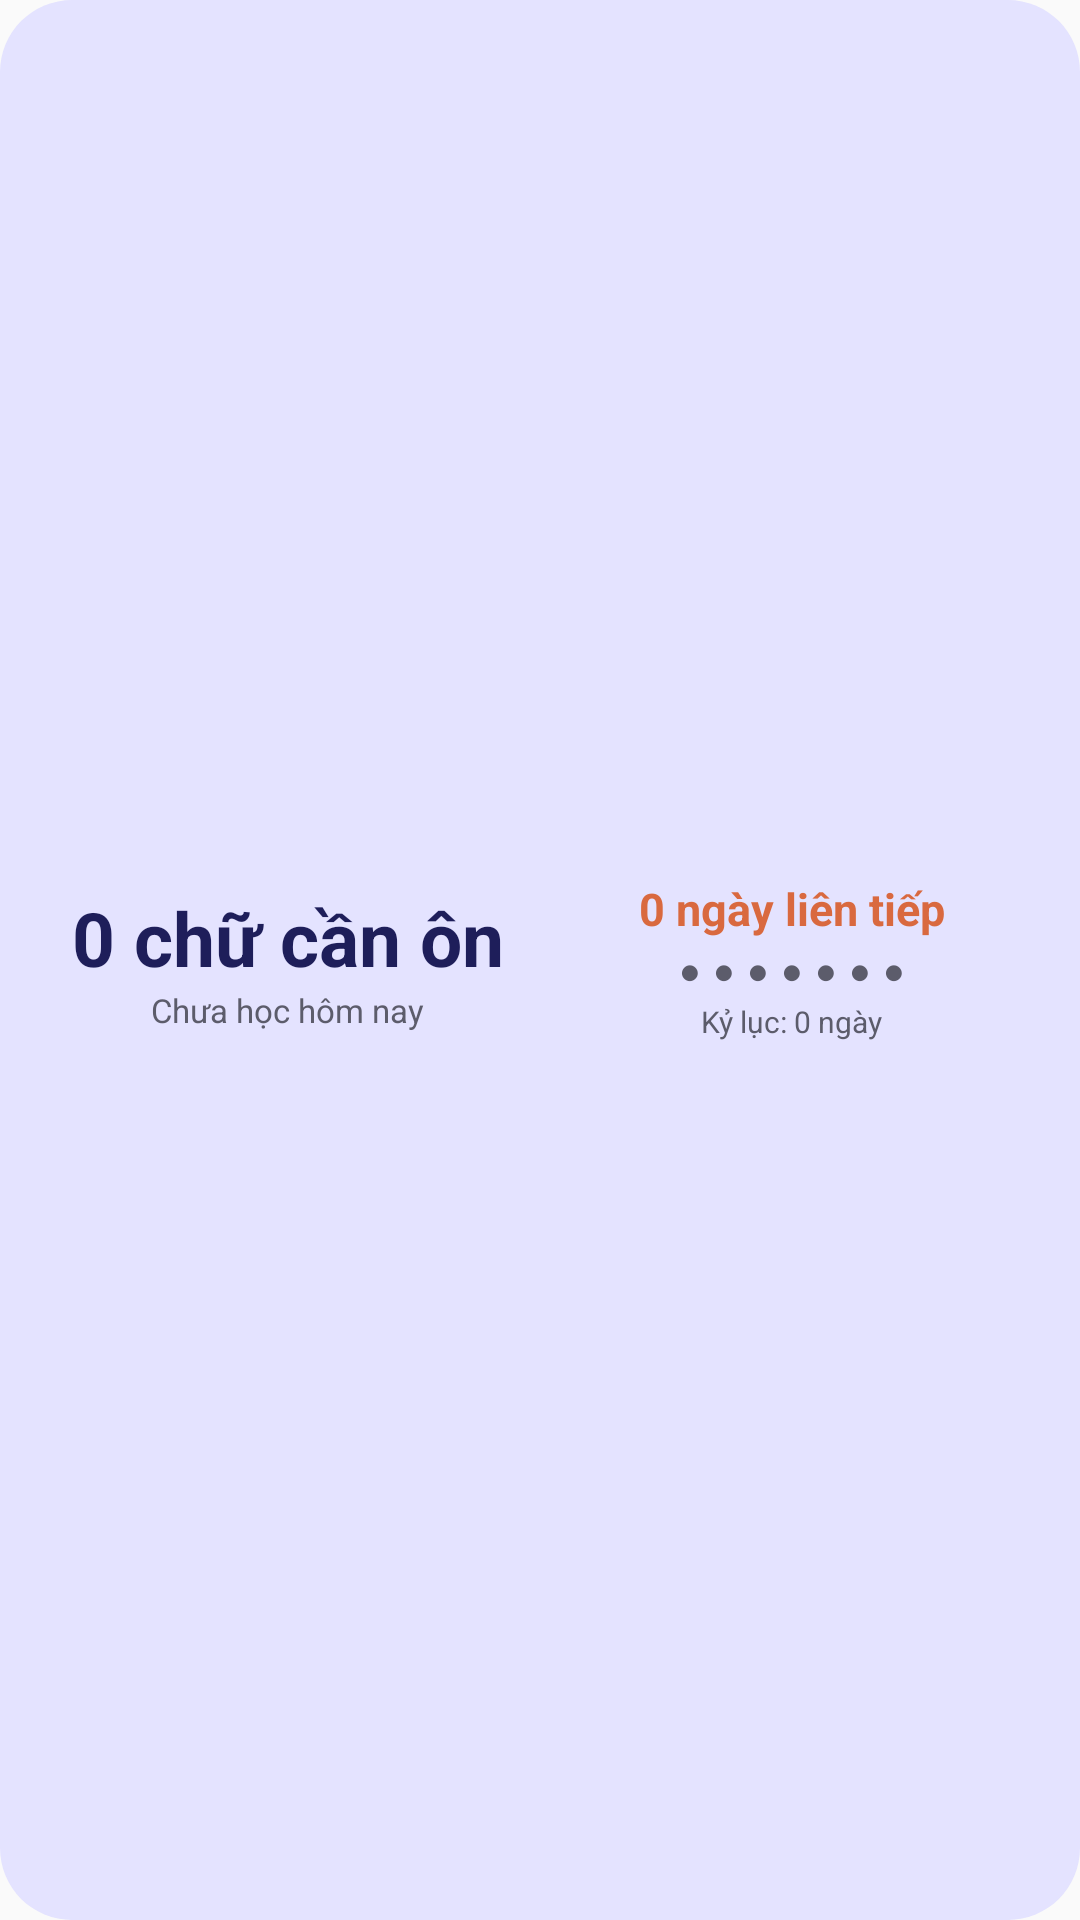

Produce the Android XML layout that renders to this screen, including the resource entries it uses.
<!-- AndroidManifest.xml: application theme Theme.JapaneseWritingTrainer -->
<!-- res/layout/widget_practice_streak_medium.xml -->
<?xml version="1.0" encoding="utf-8"?>
<LinearLayout xmlns:android="http://schemas.android.com/apk/res/android"
    android:id="@+id/widget_root"
    android:layout_width="match_parent"
    android:layout_height="match_parent"
    android:background="@drawable/widget_practice_streak_background"
    android:clickable="true"
    android:focusable="true"
    android:gravity="center_vertical"
    android:orientation="horizontal"
    android:padding="12dp">

    <LinearLayout android:layout_width="0dp" android:layout_height="match_parent" android:layout_weight="1" android:gravity="center" android:orientation="vertical">
        <TextView android:id="@+id/widget_due_count" android:layout_width="wrap_content" android:layout_height="wrap_content"
            android:text="@string/widget_due_count_placeholder" android:textColor="@color/widget_title" android:textSize="25sp" android:textStyle="bold" />
        <TextView android:id="@+id/widget_today_status" android:layout_width="wrap_content" android:layout_height="wrap_content"
            android:text="@string/widget_not_studied_today" android:textColor="@color/widget_secondary" android:textSize="11sp" />
    </LinearLayout>
    <LinearLayout android:layout_width="0dp" android:layout_height="match_parent" android:layout_weight="1" android:gravity="center" android:orientation="vertical">
        <TextView android:id="@+id/widget_current_streak" android:layout_width="wrap_content" android:layout_height="wrap_content"
            android:text="@string/widget_current_streak_placeholder" android:textColor="@color/widget_accent" android:textSize="15sp" android:textStyle="bold" />
        <LinearLayout android:layout_width="wrap_content" android:layout_height="wrap_content" android:orientation="horizontal">
            <TextView android:id="@+id/widget_day_1" android:layout_width="wrap_content" android:layout_height="wrap_content" android:text="●" android:textColor="@color/widget_secondary" android:textSize="12sp" android:padding="2dp" />
            <TextView android:id="@+id/widget_day_2" android:layout_width="wrap_content" android:layout_height="wrap_content" android:text="●" android:textColor="@color/widget_secondary" android:textSize="12sp" android:padding="2dp" />
            <TextView android:id="@+id/widget_day_3" android:layout_width="wrap_content" android:layout_height="wrap_content" android:text="●" android:textColor="@color/widget_secondary" android:textSize="12sp" android:padding="2dp" />
            <TextView android:id="@+id/widget_day_4" android:layout_width="wrap_content" android:layout_height="wrap_content" android:text="●" android:textColor="@color/widget_secondary" android:textSize="12sp" android:padding="2dp" />
            <TextView android:id="@+id/widget_day_5" android:layout_width="wrap_content" android:layout_height="wrap_content" android:text="●" android:textColor="@color/widget_secondary" android:textSize="12sp" android:padding="2dp" />
            <TextView android:id="@+id/widget_day_6" android:layout_width="wrap_content" android:layout_height="wrap_content" android:text="●" android:textColor="@color/widget_secondary" android:textSize="12sp" android:padding="2dp" />
            <TextView android:id="@+id/widget_day_7" android:layout_width="wrap_content" android:layout_height="wrap_content" android:text="●" android:textColor="@color/widget_secondary" android:textSize="12sp" android:padding="2dp" />
        </LinearLayout>
        <TextView android:id="@+id/widget_longest_streak" android:layout_width="wrap_content" android:layout_height="wrap_content"
            android:text="@string/widget_longest_streak_placeholder" android:textColor="@color/widget_secondary" android:textSize="10sp" />
    </LinearLayout>
</LinearLayout>
<!-- resources referenced by this layout -->
<resources>
  <color name="widget_accent">#D9693F</color>
  <color name="widget_secondary">#5C5C6B</color>
  <color name="widget_title">#1E1E5A</color>
  <!-- drawable widget_practice_streak_background (drawable) -->
  <?xml version="1.0" encoding="utf-8"?>
  <shape xmlns:android="http://schemas.android.com/apk/res/android">
      <solid android:color="#E4E3FF" />
      <corners android:radius="24dp" />
  </shape>
  <string name="widget_current_streak_placeholder">0 ngày liên tiếp</string>
  <string name="widget_due_count_placeholder">0 chữ cần ôn</string>
  <string name="widget_longest_streak_placeholder">Kỷ lục: 0 ngày</string>
  <string name="widget_not_studied_today">Chưa học hôm nay</string>
  <style name="Theme.JapaneseWritingTrainer" parent="android:Theme.Material.Light.NoActionBar" />
</resources>
